Dataset: data2 (GitHub, ikathuria/GestureRecognition). Classes: down gesture, eight hand gesture, five hand gesture, four hand gesture, left gesture, nine hand gesture, off gesture, one hand gesture, right gesture, seven hand gesture, six hand gesture, three hand gesture, two hand gesture, zero hand gesture.

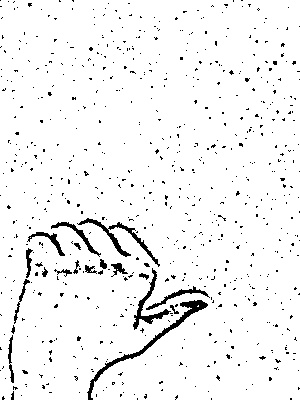
Label: right gesture

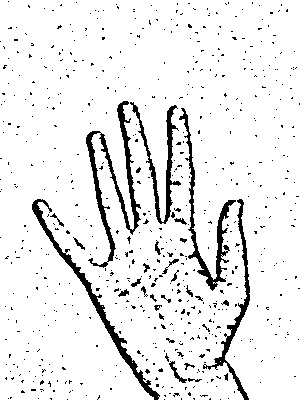
Label: five hand gesture

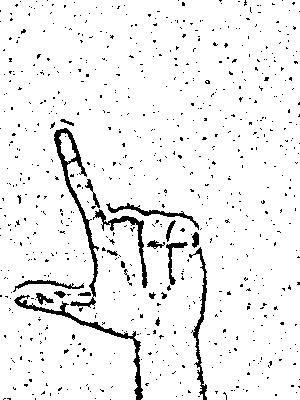
Label: eight hand gesture

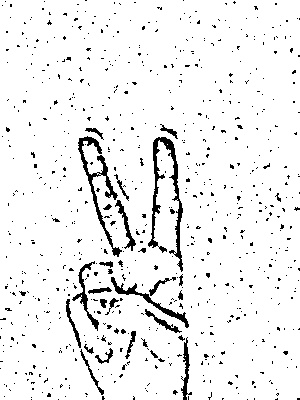
Label: two hand gesture

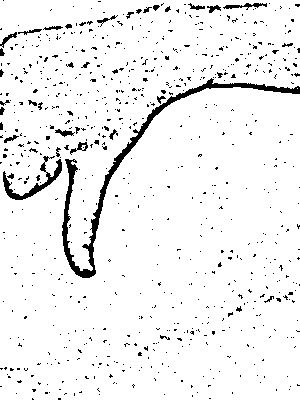
Label: down gesture

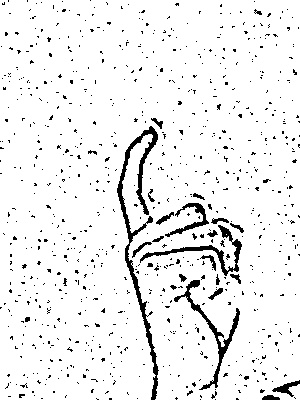
Label: nine hand gesture
